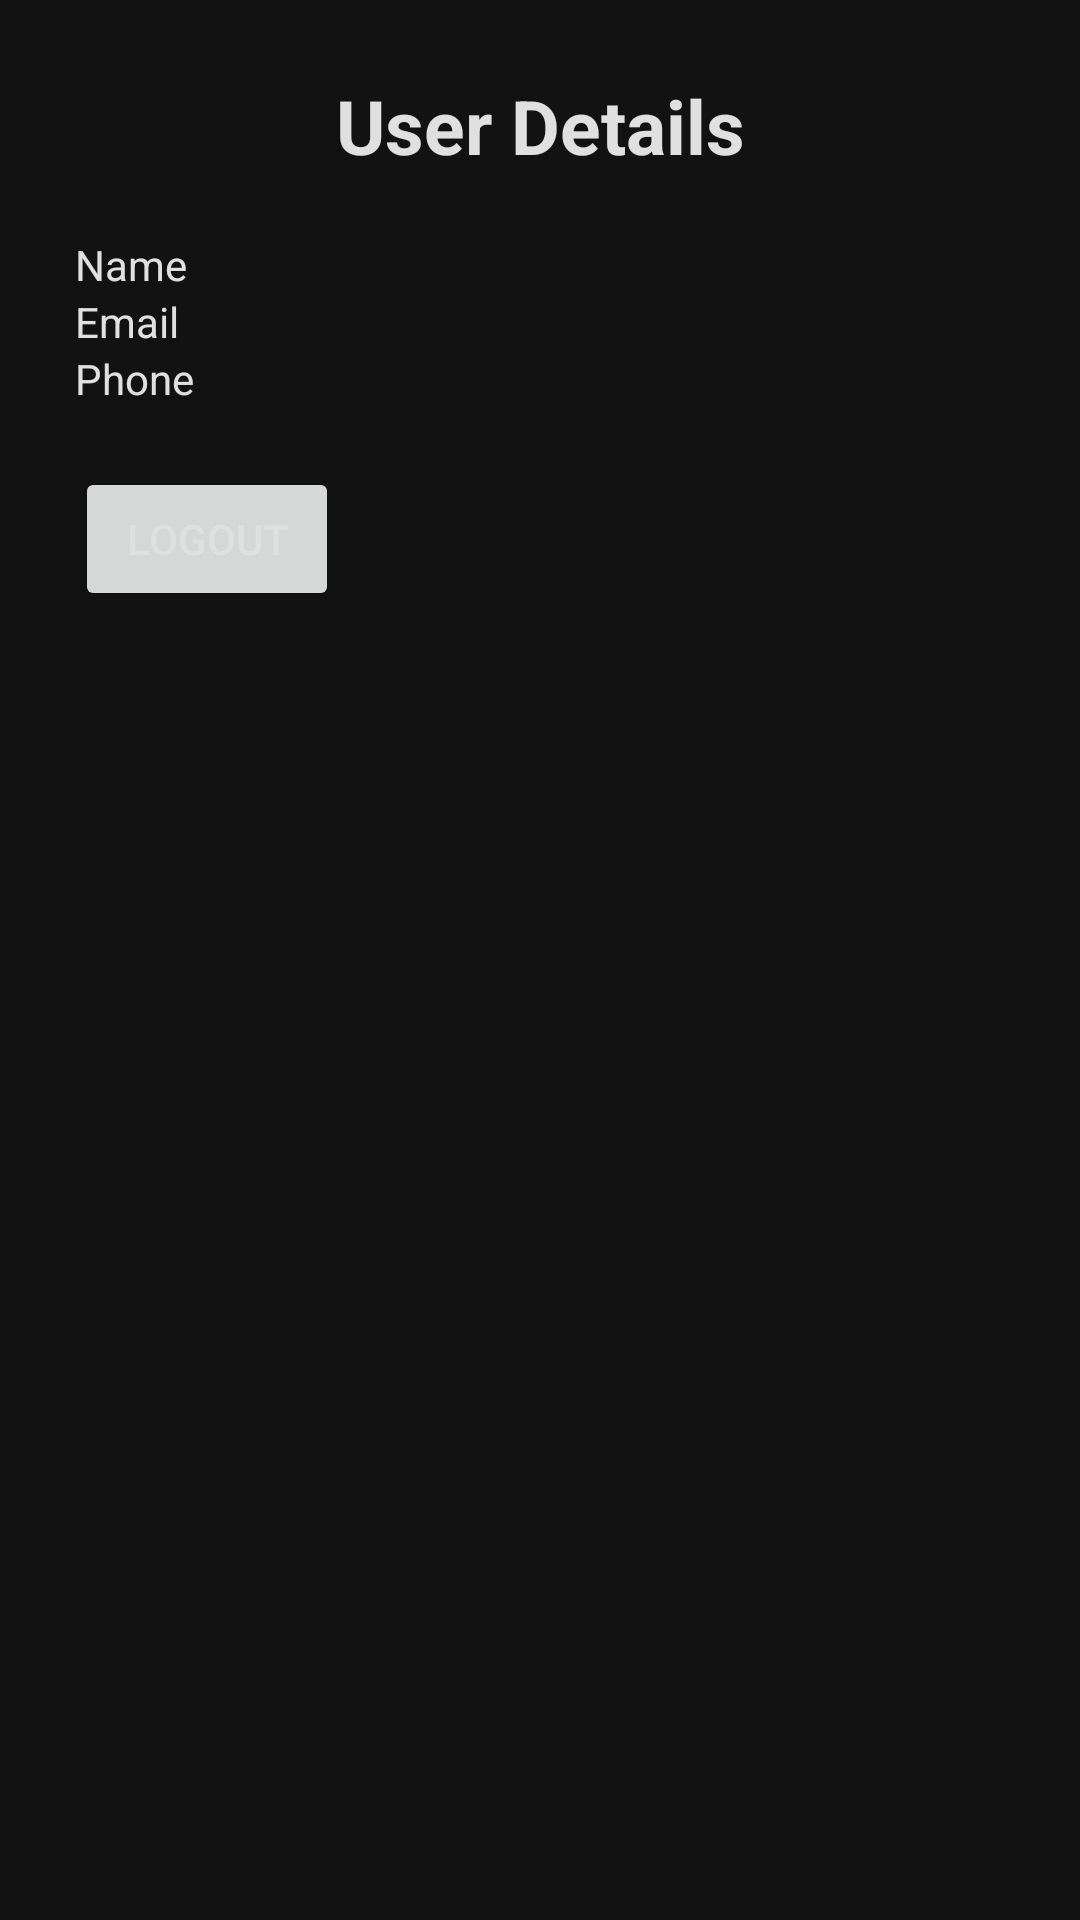

Reconstruct the res/layout file that produces this screen, plus the resources it refers to.
<!-- AndroidManifest.xml: application theme Theme.LuggageAssistant -->
<!-- res/layout/activity_account.xml -->
<?xml version="1.0" encoding="utf-8"?>
<LinearLayout xmlns:android="http://schemas.android.com/apk/res/android"
    android:layout_width="match_parent"
    android:layout_height="match_parent"
    android:orientation="vertical"
    android:padding="25dp">

    <TextView
        android:id="@+id/text_user_details"
        android:layout_width="match_parent"
        android:layout_height="wrap_content"
        android:text="@string/user_details"
        android:textSize="25sp"
        android:textStyle="bold"
        android:gravity="center"
        android:layout_marginBottom="20dp" />

    <TextView
        android:id="@+id/nameTextView"
        android:layout_width="wrap_content"
        android:layout_height="wrap_content"
        android:text="Name" />

    <TextView
        android:id="@+id/emailTextView"
        android:layout_width="wrap_content"
        android:layout_height="wrap_content"
        android:text="Email" />

    <TextView
        android:id="@+id/phoneTextView"
        android:layout_width="wrap_content"
        android:layout_height="wrap_content"
        android:text="Phone" />

    <Button
        android:id="@+id/btn_logout"
        android:text="@string/logout"
        android:layout_width="wrap_content"
        android:layout_height="wrap_content"
        android:layout_marginTop="20dp" />
</LinearLayout>
<!-- resources referenced by this layout -->
<resources>
  <string name="logout">Logout</string>
  <string name="user_details">User Details</string>
  <style name="Theme.LuggageAssistant" parent="Theme.MaterialComponents.DayNight.NoActionBar">
  
          
          <item name="colorPrimary">@color/primary</item>
          <item name="colorOnPrimary">@color/onPrimary</item>
          <item name="colorSecondary">@color/linkColor</item>
          <item name="colorError">@color/error</item>
  
          
          <item name="android:colorBackground">@color/background</item>
          <item name="colorSurface">@color/surface</item>
          <item name="colorOnSurface">@color/onBackground</item>
          <item name="colorOnBackground">@color/onBackground</item>
  
          
          <item name="android:statusBarColor">@color/background</item>
          <item name="android:navigationBarColor">@color/background</item>
  
          
          <item name="android:textColor">@color/onBackground</item>
  
      </style>
  <color name="primary">#505050</color>
  <color name="onPrimary">#FFFFFF</color>
  <color name="linkColor">#90CAF9</color>
  <color name="error">#EF5350</color>
  <color name="background">#121212</color>
  <color name="surface">#1E1E1E</color>
  <color name="onBackground">#E0E0E0</color>
</resources>
